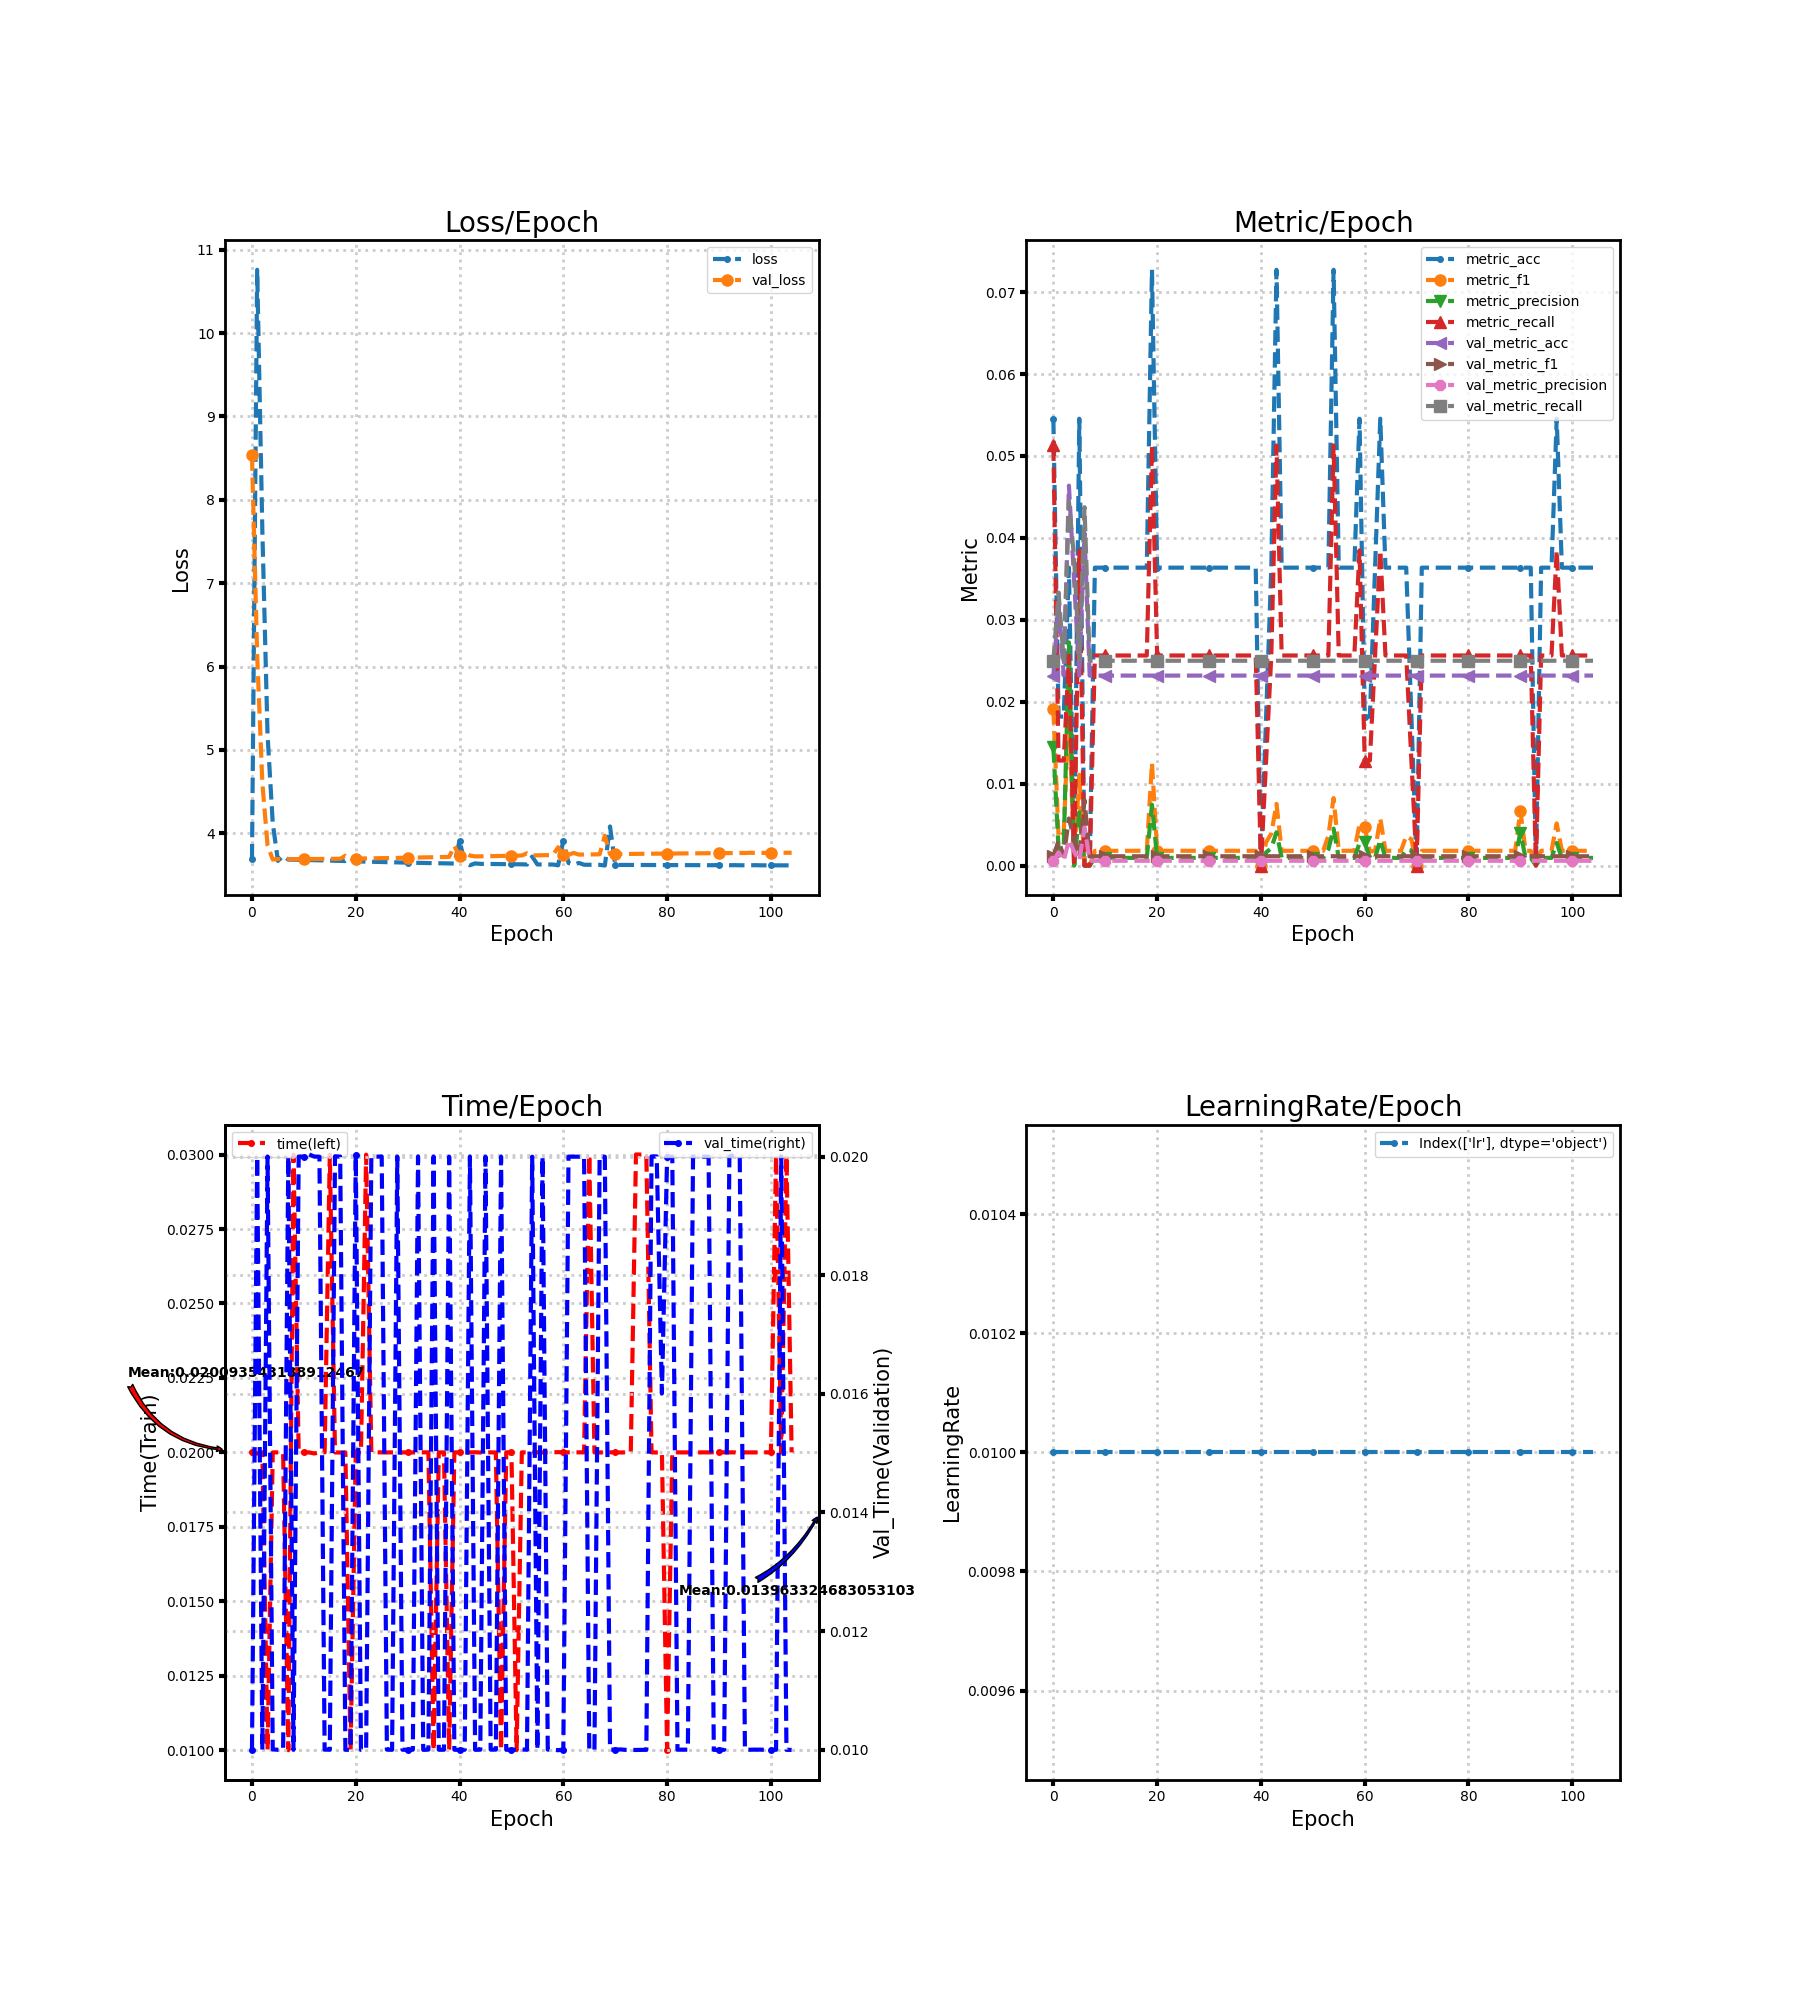

Data behind this chart, as committed beside it:
loss, metric_acc, metric_f1, metric_precision, metric_recall, time, lr, val_loss, val_metric_acc, val_metric_f1, val_metric_precision, val_metric_recall, val_time
3.689, 0.05455, 0.01909, 0.01445, 0.05128, 0.02, 0.01, 8.533, 0.02319, 0.001133, 0.0005797, 0.025, 0.01
10.76, 0.01818, 0.003419, 0.001972, 0.01282, 0.01996, 0.01, 6.139, 0.03188, 0.003018, 0.001606, 0.03333, 0.02
7.624, 0.01818, 0.003945, 0.002331, 0.01282, 0.02, 0.01, 4.603, 0.02319, 0.001133, 0.0005797, 0.025, 0.009998
5.181, 0.03636, 0.01994, 0.02724, 0.02564, 0.009999, 0.01, 3.856, 0.04638, 0.005742, 0.003122, 0.04444, 0.02
4.125, 0.0, 0.0, 0.0, 0.0, 0.02, 0.01, 3.686, 0.03478, 0.003235, 0.001692, 0.0375, 0.01
3.67, 0.05455, 0.01107, 0.006512, 0.03846, 0.02, 0.01, 3.693, 0.02319, 0.001133, 0.0005797, 0.025, 0.01
3.73, 0.0, 0.0, 0.0, 0.0, 0.02, 0.01, 3.69, 0.04058, 0.007992, 0.004649, 0.04375, 0.009999
3.685, 0.0, 0.0, 0.0, 0.0, 0.009996, 0.01, 3.691, 0.02319, 0.001133, 0.0005797, 0.025, 0.02
3.685, 0.03636, 0.001799, 0.0009324, 0.02564, 0.03, 0.01, 3.691, 0.02319, 0.001133, 0.0005797, 0.025, 0.009999
3.683, 0.03636, 0.001799, 0.0009324, 0.02564, 0.02, 0.01, 3.692, 0.02319, 0.001133, 0.0005797, 0.025, 0.02
3.682, 0.03636, 0.001799, 0.0009324, 0.02564, 0.02, 0.01, 3.692, 0.02319, 0.001133, 0.0005797, 0.025, 0.02
3.68, 0.03636, 0.001799, 0.0009324, 0.02564, 0.02, 0.01, 3.692, 0.02319, 0.001133, 0.0005797, 0.025, 0.02004
3.679, 0.03636, 0.001799, 0.0009324, 0.02564, 0.01996, 0.01, 3.693, 0.02319, 0.001133, 0.0005797, 0.025, 0.02
3.677, 0.03636, 0.001799, 0.0009324, 0.02564, 0.02, 0.01, 3.693, 0.02319, 0.001133, 0.0005797, 0.025, 0.02
3.675, 0.03636, 0.001799, 0.0009324, 0.02564, 0.02, 0.01, 3.694, 0.02319, 0.001133, 0.0005797, 0.025, 0.01
3.674, 0.03636, 0.001799, 0.0009324, 0.02564, 0.03, 0.01, 3.695, 0.02319, 0.001133, 0.0005797, 0.025, 0.01
3.672, 0.03636, 0.001799, 0.0009324, 0.02564, 0.02, 0.01, 3.695, 0.02319, 0.001133, 0.0005797, 0.025, 0.02001
3.67, 0.03636, 0.001799, 0.0009324, 0.02564, 0.01999, 0.01, 3.696, 0.02319, 0.001133, 0.0005797, 0.025, 0.02
3.668, 0.03636, 0.001799, 0.0009324, 0.02564, 0.02, 0.01, 3.731, 0.02319, 0.001133, 0.0005797, 0.025, 0.01
3.709, 0.07273, 0.01251, 0.007424, 0.05128, 0.009999, 0.01, 3.697, 0.02319, 0.001133, 0.0005797, 0.025, 0.009999
3.665, 0.03636, 0.001799, 0.0009324, 0.02564, 0.02, 0.01, 3.698, 0.02319, 0.001133, 0.0005797, 0.025, 0.02003
3.663, 0.03636, 0.001799, 0.0009324, 0.02564, 0.01997, 0.01, 3.699, 0.02319, 0.001133, 0.0005797, 0.025, 0.009999
3.661, 0.03636, 0.001799, 0.0009324, 0.02564, 0.03, 0.01, 3.7, 0.02319, 0.001133, 0.0005797, 0.025, 0.01
3.66, 0.03636, 0.001799, 0.0009324, 0.02564, 0.02, 0.01, 3.701, 0.02319, 0.001133, 0.0005797, 0.025, 0.02
3.658, 0.03636, 0.001799, 0.0009324, 0.02564, 0.02, 0.01, 3.702, 0.02319, 0.001133, 0.0005797, 0.025, 0.02
3.657, 0.03636, 0.001799, 0.0009324, 0.02564, 0.02, 0.01, 3.703, 0.02319, 0.001133, 0.0005797, 0.025, 0.02
3.655, 0.03636, 0.001799, 0.0009324, 0.02564, 0.02, 0.01, 3.704, 0.02319, 0.001133, 0.0005797, 0.025, 0.01
3.654, 0.03636, 0.001799, 0.0009324, 0.02564, 0.02, 0.01, 3.705, 0.02319, 0.001133, 0.0005797, 0.025, 0.009999
3.652, 0.03636, 0.001799, 0.0009324, 0.02564, 0.02, 0.01, 3.706, 0.02319, 0.001133, 0.0005797, 0.025, 0.02
3.651, 0.03636, 0.001799, 0.0009324, 0.02564, 0.02, 0.01, 3.707, 0.02319, 0.001133, 0.0005797, 0.025, 0.01
3.649, 0.03636, 0.001799, 0.0009324, 0.02564, 0.02, 0.01, 3.708, 0.02319, 0.001133, 0.0005797, 0.025, 0.01
3.648, 0.03636, 0.001799, 0.0009324, 0.02564, 0.02, 0.01, 3.709, 0.02319, 0.001133, 0.0005797, 0.025, 0.01
3.647, 0.03636, 0.001799, 0.0009324, 0.02564, 0.02, 0.01, 3.711, 0.02319, 0.001133, 0.0005797, 0.025, 0.02
3.645, 0.03636, 0.001799, 0.0009324, 0.02564, 0.02, 0.01, 3.712, 0.02319, 0.001133, 0.0005797, 0.025, 0.009998
3.644, 0.03636, 0.001799, 0.0009324, 0.02564, 0.02, 0.01, 3.713, 0.02319, 0.001133, 0.0005797, 0.025, 0.01
3.643, 0.03636, 0.001799, 0.0009324, 0.02564, 0.009999, 0.01, 3.714, 0.02319, 0.001133, 0.0005797, 0.025, 0.02
3.642, 0.03636, 0.001799, 0.0009324, 0.02564, 0.02, 0.01, 3.715, 0.02319, 0.001133, 0.0005797, 0.025, 0.01
3.641, 0.03636, 0.001799, 0.0009324, 0.02564, 0.02, 0.01, 3.717, 0.02319, 0.001133, 0.0005797, 0.025, 0.01
3.64, 0.03636, 0.001799, 0.0009324, 0.02564, 0.01, 0.01, 3.718, 0.02319, 0.001133, 0.0005797, 0.025, 0.02
3.638, 0.03636, 0.001799, 0.0009324, 0.02564, 0.02, 0.01, 3.85, 0.02319, 0.001133, 0.0005797, 0.025, 0.01
3.91, 0.0, 0.0, 0.0, 0.0, 0.02, 0.01, 3.723, 0.02319, 0.001133, 0.0005797, 0.025, 0.009996
3.654, 0.01818, 0.002849, 0.001603, 0.01282, 0.02, 0.01, 3.771, 0.02319, 0.001133, 0.0005797, 0.025, 0.01
3.618, 0.03636, 0.003905, 0.002115, 0.02564, 0.02, 0.01, 3.734, 0.02319, 0.001133, 0.0005797, 0.025, 0.02
3.64, 0.07273, 0.007521, 0.004061, 0.05128, 0.02, 0.01, 3.724, 0.02319, 0.001133, 0.0005797, 0.025, 0.009999
3.634, 0.03636, 0.001799, 0.0009324, 0.02564, 0.01999, 0.01, 3.725, 0.02319, 0.001133, 0.0005797, 0.025, 0.01
3.634, 0.03636, 0.001799, 0.0009324, 0.02564, 0.02, 0.01, 3.726, 0.02319, 0.001133, 0.0005797, 0.025, 0.02
3.633, 0.03636, 0.001799, 0.0009324, 0.02564, 0.02, 0.01, 3.727, 0.02319, 0.001133, 0.0005797, 0.025, 0.01
3.632, 0.03636, 0.001799, 0.0009324, 0.02564, 0.02, 0.01, 3.728, 0.02319, 0.001133, 0.0005797, 0.025, 0.01
3.632, 0.03636, 0.001799, 0.0009324, 0.02564, 0.009997, 0.01, 3.729, 0.02319, 0.001133, 0.0005797, 0.025, 0.02
3.631, 0.03636, 0.001799, 0.0009324, 0.02564, 0.02, 0.01, 3.73, 0.02319, 0.001133, 0.0005797, 0.025, 0.01
3.63, 0.03636, 0.001799, 0.0009324, 0.02564, 0.02, 0.01, 3.732, 0.02319, 0.001133, 0.0005797, 0.025, 0.01
3.63, 0.03636, 0.001799, 0.0009324, 0.02564, 0.009999, 0.01, 3.733, 0.02319, 0.001133, 0.0005797, 0.025, 0.01
3.629, 0.03636, 0.001799, 0.0009324, 0.02564, 0.02, 0.01, 3.735, 0.02319, 0.001133, 0.0005797, 0.025, 0.01
3.627, 0.03636, 0.003654, 0.001975, 0.02564, 0.02, 0.01, 3.761, 0.02319, 0.001133, 0.0005797, 0.025, 0.01
3.722, 0.07273, 0.008236, 0.004503, 0.05128, 0.02, 0.01, 3.736, 0.02319, 0.001133, 0.0005797, 0.025, 0.02
3.628, 0.03636, 0.001799, 0.0009324, 0.02564, 0.02, 0.01, 3.737, 0.02319, 0.001133, 0.0005797, 0.025, 0.01
3.627, 0.03636, 0.001799, 0.0009324, 0.02564, 0.02, 0.01, 3.738, 0.02319, 0.001133, 0.0005797, 0.025, 0.02
3.627, 0.03636, 0.001799, 0.0009324, 0.02564, 0.02, 0.01, 3.739, 0.02319, 0.001133, 0.0005797, 0.025, 0.01
3.626, 0.03636, 0.001799, 0.0009324, 0.02564, 0.02, 0.01, 3.74, 0.02319, 0.001133, 0.0005797, 0.025, 0.01
3.617, 0.05455, 0.005068, 0.002717, 0.03846, 0.02001, 0.01, 3.833, 0.02319, 0.001133, 0.0005797, 0.025, 0.009992
... 45 more rows
